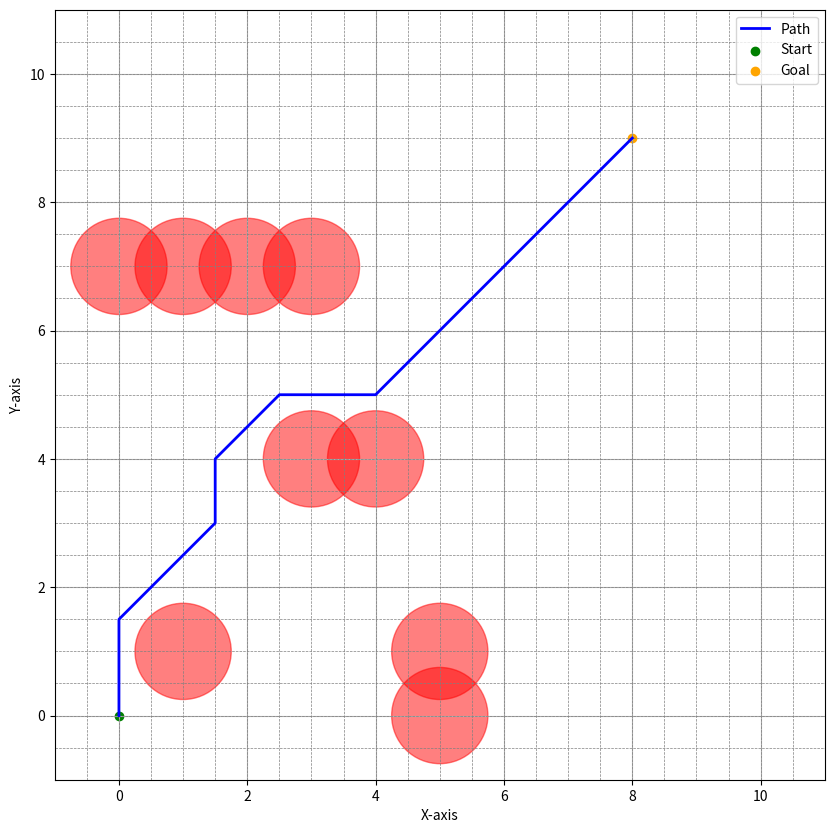

Reproduce this figure in Python.
import numpy as np
import math as m
import matplotlib.pyplot as plt

class Node():
    def __init__(self, x: float, y: float, cost: float, parent_idx: int) -> None:
        self.x = x
        self.y = y
        self.cost = cost
        self.parent_idx = int(parent_idx)

class Obstacle():
    def __init__(self, x_pos: float, y_pos: float, radius: float) -> None:
        self.x_pos = x_pos
        self.y_pos = y_pos
        self.radius = radius

    def is_inside(self, curr_x: float, curr_y: float, robot_diameter: float) -> bool:
        # Inflate the obstacle by half of the robot's diameter
        inflated_radius = self.radius + 0.5 * robot_diameter
        dist_from = np.sqrt((curr_x - self.x_pos) ** 2 + (curr_y - self.y_pos) ** 2)

        if dist_from > inflated_radius:
            return False

        return True

def compute_index(min_x: int, max_x: int, min_y: int, max_y: int, gs: float, curr_x: int, curr_y: int) -> float:
    index = ((curr_x - min_x) / gs) + ((curr_y - min_y) / gs) * ((max_x + gs - min_x) / gs)
    return index

def get_all_moves(current_x: float, current_y: float, gs: float) -> list:
    move_list = []
    gs_x_bounds = np.arange(-gs, gs + gs, gs)
    gs_y_bounds = np.arange(-gs, gs + gs, gs)

    for dx in gs_x_bounds:
        for dy in gs_y_bounds:
            x_next = current_x + dx
            y_next = current_y + dy

            if [x_next, y_next] == [current_x, current_y]:
                continue

            move = [x_next, y_next]
            move_list.append(move)

    return move_list

def is_not_valid(obst_list: list, x_min: int, y_min: int, x_max: int, y_max: int, x_curr: float, y_curr: float, robot_diameter: float):
    for obs in obst_list:
        if obs.is_inside(x_curr, y_curr, robot_diameter):
            return True

    if x_min > x_curr:
        return True
    if x_max < x_curr:
        return True
    if y_min > y_curr:
        return True
    if y_max < y_curr:
        return True

    return False

# Initialize parameters
start_x = 0
start_y = 0

min_x = 0
max_x = 10

min_y = 0
max_y = 10

goal_x = 8
goal_y = 9

gs = 0.5

robot_diameter = 1.0  # Robot diameter

obstacle_positions = [(1, 1), (4, 4), (3, 4), (5, 0), (5, 1), (0, 7), (1, 7), (2, 7), (3, 7)]
obstacle_list = []  # Store obstacle classes
obstacle_radius = 0.25

# Loop through position of obstacles
for obs_pos in obstacle_positions:
    obstacle = Obstacle(obs_pos[0], obs_pos[1], obstacle_radius)
    obstacle_list.append(obstacle)

# Make two bins/dictionaries
unvisited = {}
visited = {}

# Initialize current_node
current_node = Node(start_x, start_y, 0, int(-1))

# Initialize current_index
current_idx = int(compute_index(min_x, max_x, min_y, max_y, gs, start_x, start_y))

# Insert current_node into unvisited dictionary
unvisited[current_idx] = current_node

# While current node position is not equal to goal location
while [current_node.x, current_node.y] != [goal_x, goal_y]:
    current_idx = min(unvisited, key=lambda x: unvisited[x].cost)  # Set current_index to min value from unvisited
    current_node = unvisited[current_idx]  # Set current_node to unvisited[current_index]
    visited[current_idx] = current_node  # Put current_node into visited dictionary
    del unvisited[current_idx]  # Delete current_index from unvisited

    if [current_node.x, current_node.y] == [goal_x, goal_y]:
        wp_node = current_node
        wp_list = []
        wp_list.append([wp_node.x, wp_node.y])

        while wp_node.parent_idx != -1:
            next_idx = wp_node.parent_idx
            wp_node = visited[next_idx]
            wp_list.append([wp_node.x, wp_node.y])
        wp_list.reverse()

        break

    # Begin search by getting all possible moves
    all_moves = get_all_moves(current_node.x, current_node.y, gs)

    filtered_moves = []

    # Check if moves are valid
    for move in all_moves:
        if is_not_valid(obstacle_list, min_x, min_y, max_x, max_y, move[0], move[1], robot_diameter):
            continue
        else:
            filtered_moves.append(move)

    for move in filtered_moves:
        new_index = int(compute_index(min_x, max_x, min_y, max_y, gs, move[0], move[1]))
        new_cost = current_node.cost + m.dist(move, [current_node.x, current_node.y])

        if new_index in visited:
            continue

        if new_index in unvisited:
            if new_cost < unvisited[new_index].cost:
                unvisited[new_index].cost = new_cost
                unvisited[new_index].parent_idx = current_idx
            continue

        new_node = Node(move[0], move[1], new_cost, current_idx)
        unvisited[new_index] = new_node


# Plot obstacles
for obs in obstacle_list:
    obs.radius += 0.5 * robot_diameter
min_x -= 0.5 * robot_diameter
max_x += 0.5 * robot_diameter
min_y -= 0.5 * robot_diameter
max_y += 0.5 * robot_diameter

# Plot the grid, obstacles, and the path
plt.figure(figsize=(10, 10))

# Plot the grid
for x in np.arange(min_x, max_x + gs, gs):
    plt.axvline(x, color='gray', linestyle='--', linewidth=0.5)
for y in np.arange(min_y, max_y + gs, gs):
    plt.axhline(y, color='gray', linestyle='--', linewidth=0.5)

# Plot obstacles
for obs in obstacle_list:
    circle = plt.Circle((obs.x_pos, obs.y_pos), obs.radius, color='red', alpha=0.5)
    plt.gca().add_patch(circle)

# Plot the path
path_x = [point[0] for point in wp_list]
path_y = [point[1] for point in wp_list]
plt.plot(path_x, path_y, color='blue', linewidth=2, label='Path')

# Plot start and goal
plt.scatter(start_x, start_y, color='green', marker='o', label='Start')
plt.scatter(goal_x, goal_y, color='orange', marker='o', label='Goal')

plt.xlim(min_x - 0.5, max_x + 0.5)
plt.ylim(min_y - 0.5, max_y + 0.5)
plt.gca().set_aspect('equal', adjustable='box')
plt.xlabel('X-axis')
plt.ylabel('Y-axis')
plt.legend()
plt.grid(True)
plt.show()
print("The list of waypoints for the desired path:", wp_list)
print(f"the cost is  {current_node.cost:.2f}")





